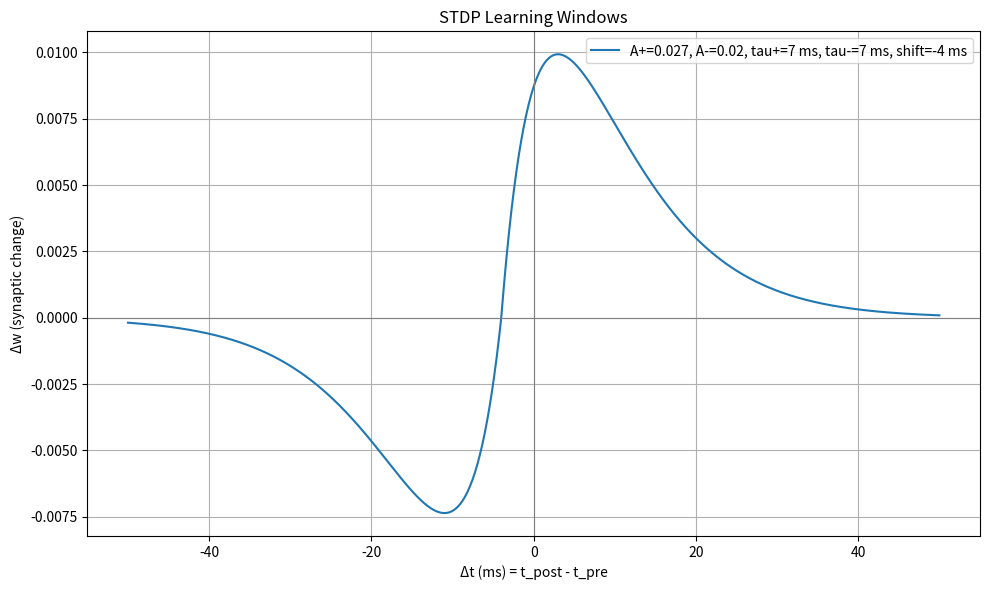

Python code for this plot:
import numpy as np
import matplotlib.pyplot as plt

# Time difference range (ms)
dt = np.linspace(-50, 50, 1000)

# Continuous symmetric STDP window (original)
def stdp_symmetric(dt, A=0.01, tau=20):
    return A * dt / tau * np.exp(-np.abs(dt) / tau)

# Shifted and steeper version of the symmetric STDP
def stdp_shifted(dt, A=0.02, tau=10, shift=-2):
    dt_shifted = dt - shift
    return A * dt_shifted / tau * np.exp(-np.abs(dt_shifted) / tau)

# Shifted and steeper version of the symmetric STDP
def stdp_shifted_two_part(dt, Apos=0.027, Aneg=0.02, taupos=7, tauneg=7, shift=-4):
    out = np.zeros(dt.shape)
    dt_shifted = dt - shift
    for i in range(len(dt_shifted)):
        dt_i = dt_shifted[i]
        if dt_i >= 0:
            dtdivtaupos = dt_i / taupos
            out[i] = Apos * dtdivtaupos * np.exp(-dtdivtaupos)
        else:
            dtdivtauneg = dt_i / tauneg
            out[i] = Aneg * dtdivtauneg * np.exp(dtdivtauneg)
    return out


# Compute values
#dw_original = stdp_symmetric(dt)
#dw_shifted = stdp_shifted(dt)
#dw_shifted2 = stdp_shifted(dt, A=0.027, tau=7, shift = -4)
dw_twopart = stdp_shifted_two_part(dt)

# Plot
plt.figure(figsize=(10, 6))
#plt.plot(dt, dw_original, label='Continuous Symmetric STDP', linestyle='--')
#plt.plot(dt, dw_shifted, label='A=0.02, tau=10 ms, shift=-2 ms', linestyle='-')
#plt.plot(dt, dw_shifted2, label='A=0.027, tau=7 ms, shift=-4 ms', linestyle='-')
plt.plot(dt, dw_twopart, label='A+=0.027, A-=0.02, tau+=7 ms, tau-=7 ms, shift=-4 ms', linestyle='-')
plt.axhline(0, color='gray', linewidth=0.8)
plt.axvline(0, color='gray', linewidth=0.8)
plt.title("STDP Learning Windows")
plt.xlabel("Δt (ms) = t_post - t_pre")
plt.ylabel("Δw (synaptic change)")
plt.legend()
plt.grid(True)
plt.tight_layout()
plt.show()
